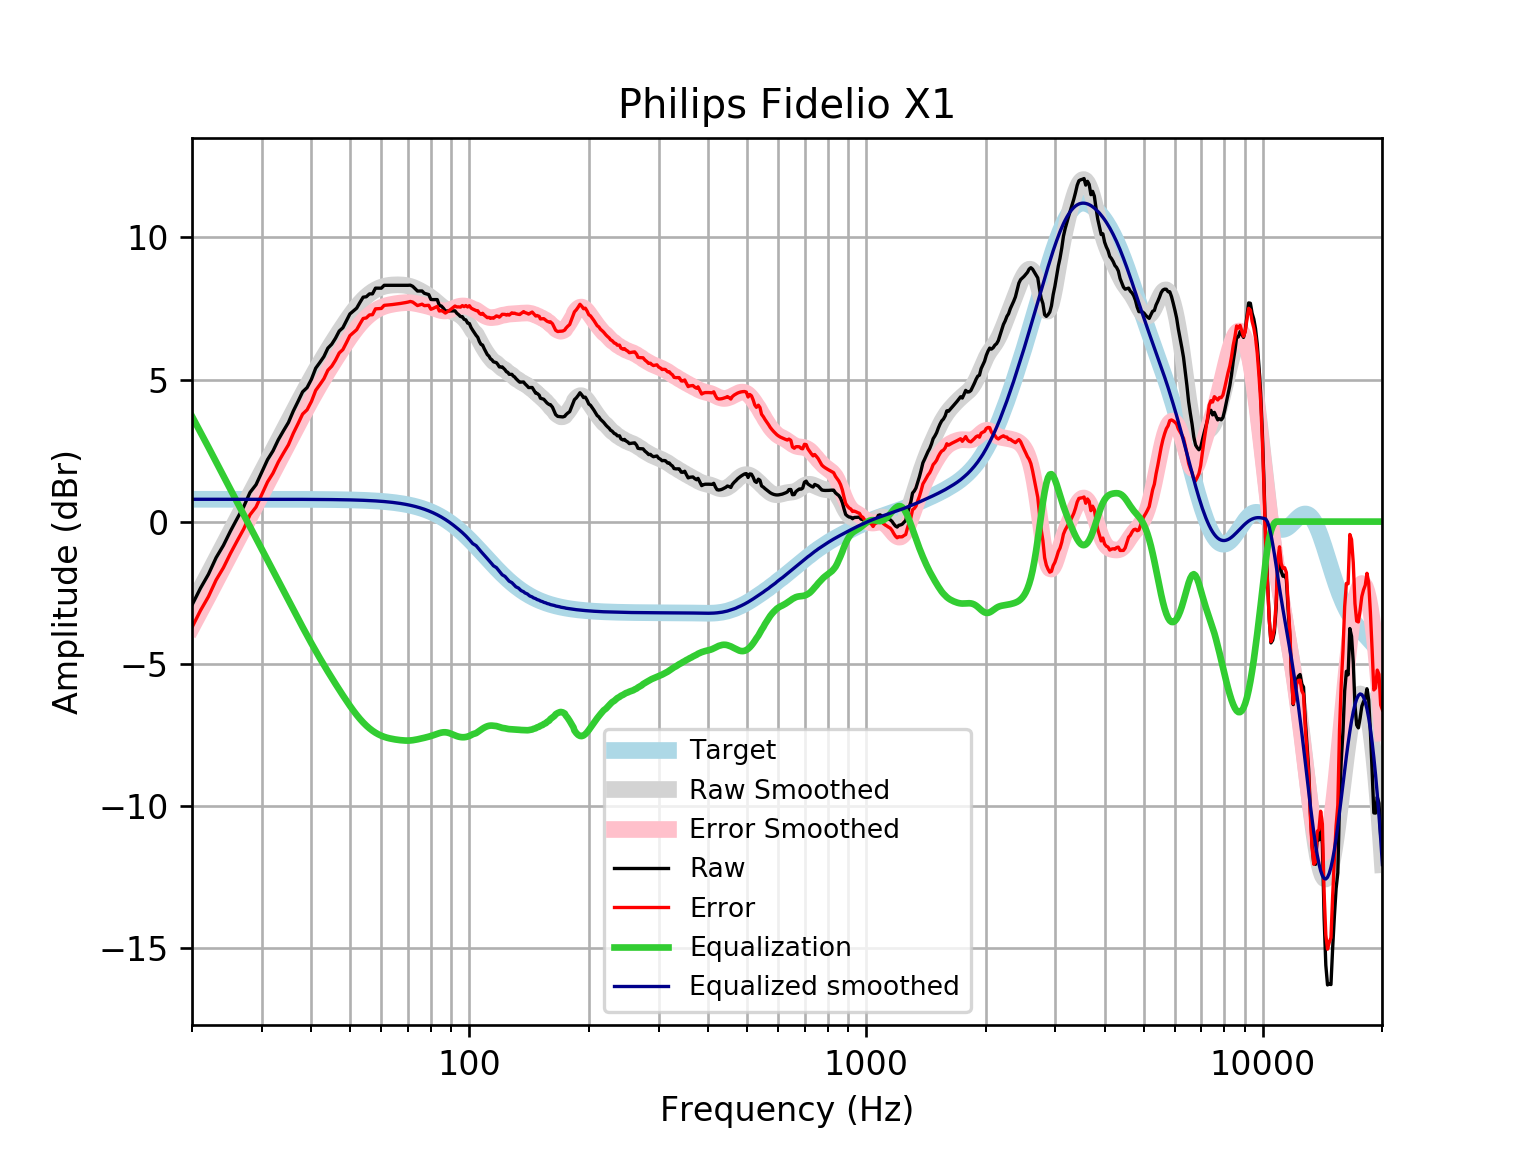

Data behind this chart, as committed beside it:
frequency, raw, error, smoothed, error_smoothed, equalization, equalized_raw, equalized_smoothed, target
20, -2.935, -3.721, -2.918, -3.704, 3.704, 0.7682, 0.7859, 0.7859
21, -2.347, -3.133, -2.366, -3.152, 3.152, 0.8047, 0.7859, 0.7859
22, -1.855, -2.641, -1.833, -2.619, 2.619, 0.7632, 0.7859, 0.7858
23, -1.27, -2.056, -1.319, -2.105, 2.105, 0.8345, 0.7858, 0.7858
24, -0.8366, -1.622, -0.8244, -1.61, 1.61, 0.7736, 0.7858, 0.7858
25, -0.3337, -1.119, -0.3497, -1.135, 1.135, 0.8017, 0.7857, 0.7857
26, 0.1106, -0.6751, 0.106, -0.6797, 0.6797, 0.7902, 0.7857, 0.7857
27, 0.5268, -0.2587, 0.5434, -0.2422, 0.2422, 0.769, 0.7856, 0.7856
28, 1.025, 0.2393, 0.9638, 0.1784, -0.1784, 0.8465, 0.7855, 0.7855
29, 1.299, 0.5133, 1.369, 0.5835, -0.5835, 0.7151, 0.7854, 0.7854
30, 1.75, 0.9647, 1.76, 0.9749, -0.9749, 0.775, 0.7852, 0.7852
31, 2.18, 1.395, 2.139, 1.354, -1.354, 0.8259, 0.785, 0.785
32, 2.489, 1.704, 2.507, 1.722, -1.722, 0.7672, 0.7848, 0.7848
33, 2.88, 2.096, 2.864, 2.079, -2.079, 0.8007, 0.7846, 0.7846
34, 3.195, 2.411, 3.211, 2.427, -2.427, 0.7677, 0.7843, 0.7843
35, 3.488, 2.704, 3.549, 2.765, -2.765, 0.7233, 0.7839, 0.7839
36, 3.89, 3.107, 3.876, 3.092, -3.092, 0.7982, 0.7835, 0.7835
37, 4.227, 3.444, 4.192, 3.409, -3.409, 0.8184, 0.783, 0.783
38, 4.567, 3.784, 4.496, 3.713, -3.713, 0.8534, 0.7824, 0.7824
39, 4.716, 3.934, 4.788, 4.006, -4.006, 0.7103, 0.7818, 0.7818
40, 5.01, 4.229, 5.066, 4.285, -4.285, 0.7247, 0.781, 0.781
41, 5.398, 4.618, 5.332, 4.552, -4.552, 0.8467, 0.7801, 0.7801
42, 5.6, 4.821, 5.585, 4.806, -4.806, 0.7946, 0.7791, 0.7791
43, 5.807, 5.029, 5.825, 5.047, -5.047, 0.7592, 0.778, 0.7779
44, 6.103, 5.326, 6.055, 5.278, -5.278, 0.8249, 0.7766, 0.7766
45, 6.244, 5.469, 6.274, 5.499, -5.499, 0.7447, 0.7752, 0.7751
46, 6.456, 5.682, 6.485, 5.712, -5.712, 0.744, 0.7735, 0.7734
47, 6.707, 5.935, 6.688, 5.917, -5.917, 0.7899, 0.7715, 0.7715
48, 6.822, 6.053, 6.883, 6.114, -6.114, 0.7086, 0.7694, 0.7694
49, 7.063, 6.296, 7.069, 6.302, -6.302, 0.7611, 0.767, 0.767
50, 7.308, 6.544, 7.245, 6.481, -6.481, 0.8268, 0.7643, 0.7642
51, 7.411, 6.649, 7.41, 6.649, -6.649, 0.7617, 0.7612, 0.7612
52, 7.511, 6.753, 7.561, 6.803, -6.803, 0.7076, 0.7579, 0.7578
53, 7.712, 6.958, 7.698, 6.944, -6.944, 0.7684, 0.7541, 0.7541
54, 7.898, 7.148, 7.819, 7.069, -7.069, 0.8283, 0.7499, 0.7499
55, 7.913, 7.168, 7.925, 7.18, -7.18, 0.7334, 0.7453, 0.7453
56, 8.014, 7.274, 8.016, 7.276, -7.276, 0.7377, 0.7402, 0.7401
57, 8.016, 7.281, 8.093, 7.359, -7.359, 0.6568, 0.7345, 0.7345
58, 8.215, 7.487, 8.157, 7.429, -7.429, 0.7861, 0.7283, 0.7283
59, 8.215, 7.494, 8.209, 7.488, -7.488, 0.7275, 0.7215, 0.7215
60, 8.215, 7.501, 8.25, 7.536, -7.536, 0.6794, 0.714, 0.714
61, 8.316, 7.61, 8.28, 7.575, -7.575, 0.7412, 0.7058, 0.7058
62, 8.316, 7.619, 8.302, 7.605, -7.605, 0.7102, 0.6969, 0.6969
63, 8.316, 7.629, 8.317, 7.63, -7.63, 0.6857, 0.6871, 0.6871
64, 8.316, 7.639, 8.326, 7.65, -7.65, 0.6659, 0.6765, 0.6765
65, 8.316, 7.651, 8.331, 7.666, -7.666, 0.6495, 0.665, 0.665
66, 8.316, 7.663, 8.333, 7.68, -7.68, 0.6356, 0.6525, 0.6525
67, 8.316, 7.677, 8.331, 7.692, -7.692, 0.6241, 0.639, 0.639
68, 8.316, 7.691, 8.325, 7.7, -7.7, 0.6154, 0.6244, 0.6244
69, 8.316, 7.707, 8.314, 7.705, -7.705, 0.6103, 0.6087, 0.6087
70, 8.316, 7.724, 8.298, 7.706, -7.706, 0.6096, 0.5918, 0.5918
71, 8.321, 7.747, 8.276, 7.702, -7.702, 0.6191, 0.5736, 0.5736
72, 8.279, 7.725, 8.247, 7.693, -7.693, 0.5859, 0.5541, 0.5541
73, 8.196, 7.663, 8.213, 7.68, -7.68, 0.5167, 0.5333, 0.5333
74, 8.115, 7.604, 8.174, 7.663, -7.663, 0.4511, 0.511, 0.511
75, 8.115, 7.627, 8.133, 7.646, -7.646, 0.469, 0.4873, 0.4873
76, 8.115, 7.653, 8.089, 7.627, -7.627, 0.4875, 0.462, 0.4621
77, 8.035, 7.6, 8.043, 7.608, -7.608, 0.4267, 0.4352, 0.4353
78, 8.014, 7.607, 7.996, 7.589, -7.589, 0.425, 0.4068, 0.4068
79, 7.989, 7.613, 7.945, 7.569, -7.569, 0.4207, 0.3767, 0.3768
... 553 more rows
